Dataset: data (GitHub, Pazlik19/YoloVision). Classes: latter А, latter Б, latter В, latter Г, latter Д, latter Е, latter Ж, latter З, latter И, latter Й, latter К, latter Л, latter М, latter Н, latter О, latter П, latter Р, latter С, latter Т, latter У, latter Ф, latter Х, latter Ц, latter Ч, latter Щ, latter Ъ, latter Ы, latter Ь, latter Э, latter Ю, latter Я.

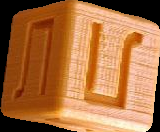
Label: latter Л

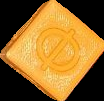
Label: latter Ф

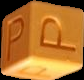
Label: latter Р

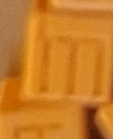
Label: latter Щ

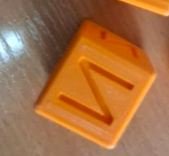
Label: latter И

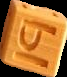
Label: latter Ы
